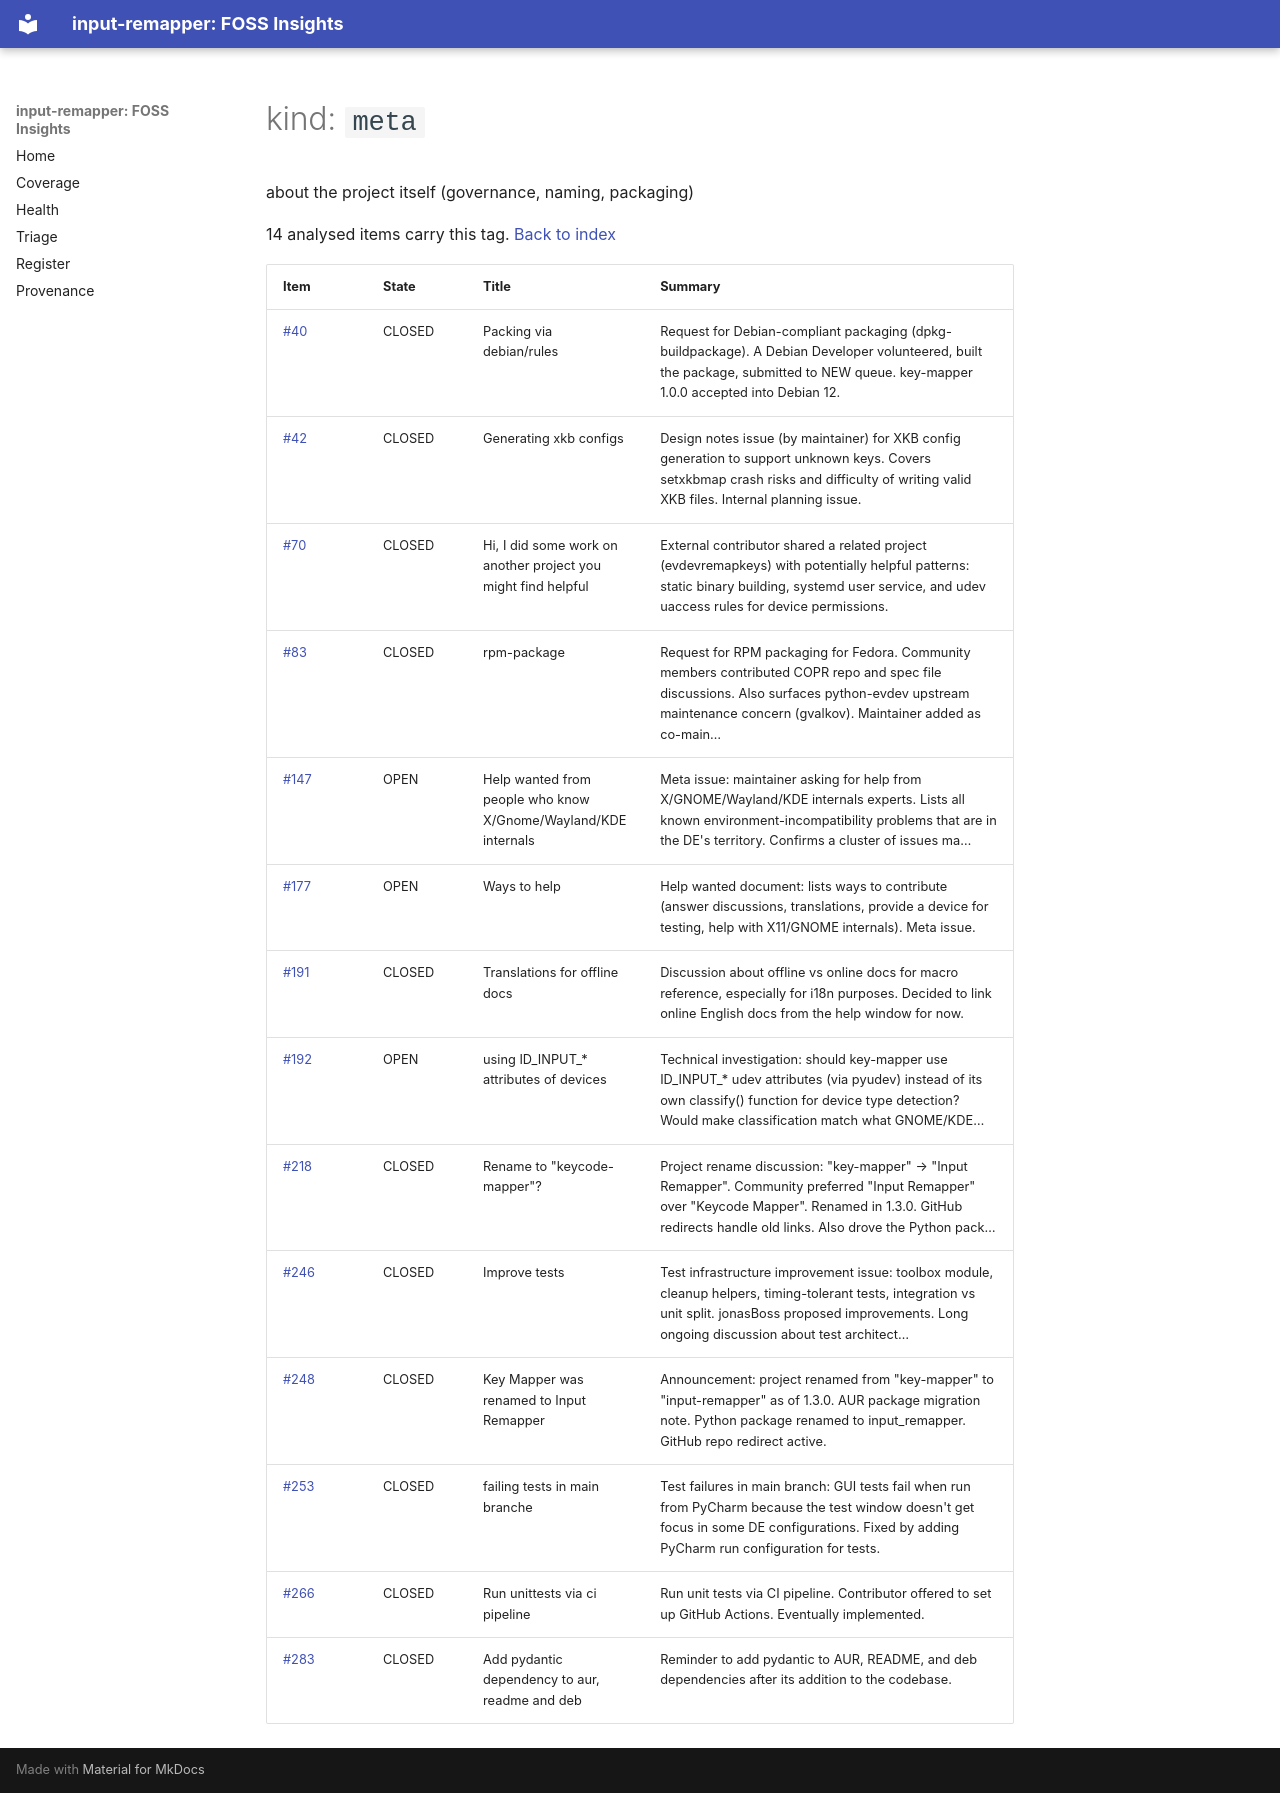

repository: open-commons-observatory/input-remapper-fi · page: by/kind/meta/index.html · generator: mkdocs

# kind: `meta`

about the project itself (governance, naming, packaging)

14 analysed items carry this tag. [Back to index](../../index.md)

| Item | State | Title | Summary |
|---|---|---|---|
| [#40](https://github.com/sezanzeb/input-remapper/issues/40) | CLOSED | Packing via debian/rules | Request for Debian-compliant packaging (dpkg-buildpackage). A Debian Developer volunteered, built the package, submitted to NEW queue. key-mapper 1.0.0 accepted into Debian 12. |
| [#42](https://github.com/sezanzeb/input-remapper/issues/42) | CLOSED | Generating xkb configs | Design notes issue (by maintainer) for XKB config generation to support unknown keys. Covers setxkbmap crash risks and difficulty of writing valid XKB files. Internal planning issue. |
| [#70](https://github.com/sezanzeb/input-remapper/issues/70) | CLOSED | Hi, I did some work on another project you might find helpful | External contributor shared a related project (evdevremapkeys) with potentially helpful patterns: static binary building, systemd user service, and udev uaccess rules for device permissions. |
| [#83](https://github.com/sezanzeb/input-remapper/issues/83) | CLOSED | rpm-package | Request for RPM packaging for Fedora. Community members contributed COPR repo and spec file discussions. Also surfaces python-evdev upstream maintenance concern (gvalkov). Maintainer added as co-main… |
| [#147](https://github.com/sezanzeb/input-remapper/issues/147) | OPEN | Help wanted from people who know X/Gnome/Wayland/KDE internals | Meta issue: maintainer asking for help from X/GNOME/Wayland/KDE internals experts. Lists all known environment-incompatibility problems that are in the DE's territory. Confirms a cluster of issues ma… |
| [#177](https://github.com/sezanzeb/input-remapper/issues/177) | OPEN | Ways to help | Help wanted document: lists ways to contribute (answer discussions, translations, provide a device for testing, help with X11/GNOME internals). Meta issue. |
| [#191](https://github.com/sezanzeb/input-remapper/issues/191) | CLOSED | Translations for offline docs | Discussion about offline vs online docs for macro reference, especially for i18n purposes. Decided to link online English docs from the help window for now. |
| [#192](https://github.com/sezanzeb/input-remapper/issues/192) | OPEN | using ID_INPUT_* attributes of devices | Technical investigation: should key-mapper use ID_INPUT_* udev attributes (via pyudev) instead of its own classify() function for device type detection? Would make classification match what GNOME/KDE… |
| [#218](https://github.com/sezanzeb/input-remapper/issues/218) | CLOSED | Rename to "keycode-mapper"? | Project rename discussion: "key-mapper" → "Input Remapper". Community preferred "Input Remapper" over "Keycode Mapper". Renamed in 1.3.0. GitHub redirects handle old links. Also drove the Python pack… |
| [#246](https://github.com/sezanzeb/input-remapper/issues/246) | CLOSED | Improve tests | Test infrastructure improvement issue: toolbox module, cleanup helpers, timing-tolerant tests, integration vs unit split. jonasBoss proposed improvements. Long ongoing discussion about test architect… |
| [#248](https://github.com/sezanzeb/input-remapper/issues/248) | CLOSED | Key Mapper was renamed to Input Remapper | Announcement: project renamed from "key-mapper" to "input-remapper" as of 1.3.0. AUR package migration note. Python package renamed to input_remapper. GitHub repo redirect active. |
| [#253](https://github.com/sezanzeb/input-remapper/issues/253) | CLOSED | failing tests in main branche | Test failures in main branch: GUI tests fail when run from PyCharm because the test window doesn't get focus in some DE configurations. Fixed by adding PyCharm run configuration for tests. |
| [#266](https://github.com/sezanzeb/input-remapper/issues/266) | CLOSED | Run unittests via ci pipeline | Run unit tests via CI pipeline. Contributor offered to set up GitHub Actions. Eventually implemented. |
| [#283](https://github.com/sezanzeb/input-remapper/issues/283) | CLOSED | Add pydantic dependency to aur, readme and deb | Reminder to add pydantic to AUR, README, and deb dependencies after its addition to the codebase. |
